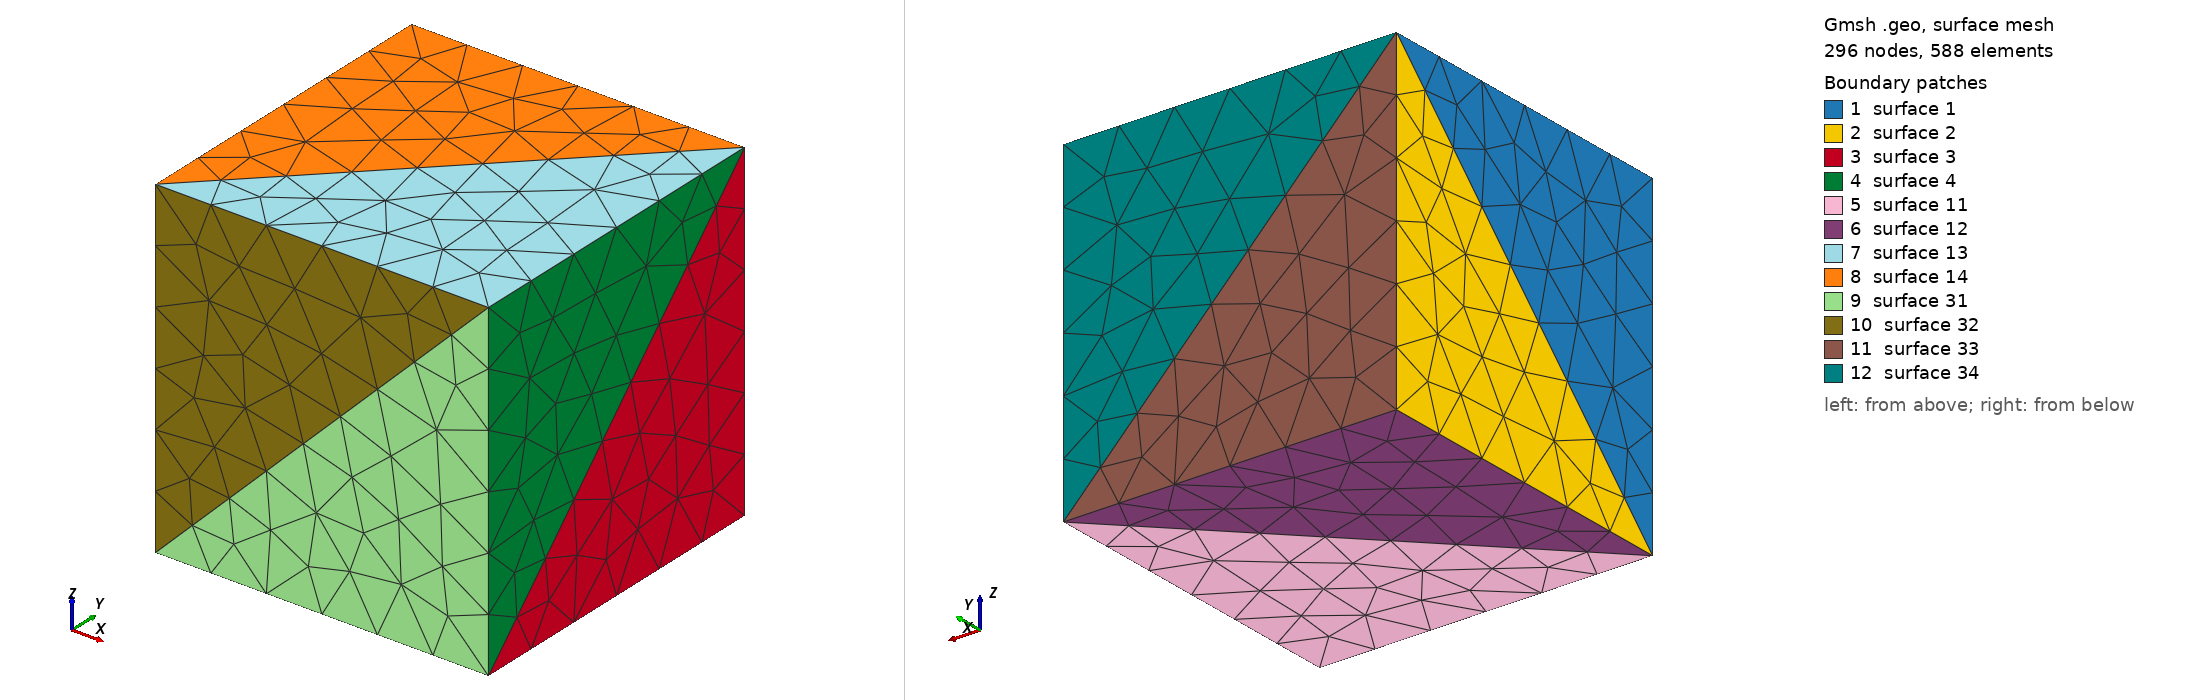

Gmsh geometry script, surface-meshed: 296 nodes, 588 surface elements. Boundary patches (legend numbers): 1 surface 1, 2 surface 2, 3 surface 3, 4 surface 4, 5 surface 11, 6 surface 12, 7 surface 13, 8 surface 14, 9 surface 31, 10 surface 32, 11 surface 33, 12 surface 34. Left view from above one corner, right view from below the opposite corner. The script declares no physical surfaces, so the legend lists its geometric surfaces. The drawing asked Gmsh for element sizes between 1% and 20% of the model's largest extent; the script's own settings can give other sizes.

=== box.geo (drawn) ===
Point(1)={0.0,0.0,0.0};
Point(2)={1.0,0.0,0.0};
Point(3)={1.0,1.0,0.0};
Point(4)={0.0,1.0,0.0};
Point(11)={0.0,0.0,1.0};
Point(12)={1.0,0.0,1.0};
Point(13)={1.0,1.0,1.0};
Point(14)={0.0,1.0,1.0};
Line(1)={1,2};
Line(2)={2,3};
Line(3)={3,4};
Line(4)={4,1};
Line(11)={11,12};
Line(12)={12,13};
Line(13)={13,14};
Line(14)={14,11};
Line(21)={1,11};
Line(22)={2,12};
Line(23)={3,13};
Line(24)={4,14};
Line(31)={1,14};
Line(32)={2,13};
Line(33)={1,3};
Line(34)={11,13};
Line(35)={1,12};
Line(36)={3,14};
Line Loop(1)={21,-14,-31};
Plane Surface(1)={1};
Line Loop(2)={31,-24,4};
Plane Surface(2)={2};
Line Loop(3)={2,23,-32};
Plane Surface(3)={3};
Line Loop(4)={32,-12,-22};
Plane Surface(4)={4};
Line Loop(11)={33,-2,-1};
Plane Surface(11)={11};
Line Loop(12)={-4,-3,-33};
Plane Surface(12)={12};
Line Loop(13)={11,12,-34};
Plane Surface(13)={13};
Line Loop(14)={34,13,14};
Plane Surface(14)={14};
Line Loop(31)={22,-35,1};
Plane Surface(31)={31};
Line Loop(32)={-21,35,-11};
Plane Surface(32)={32};
Line Loop(33)={-36,3,24};
Plane Surface(33)={33};
Line Loop(34)={-23,36,-13};
Plane Surface(34)={34};
Surface Loop(1)={1,2,3,4,11,12,13,14,31,32,33,34};
Volume(1)={1};
